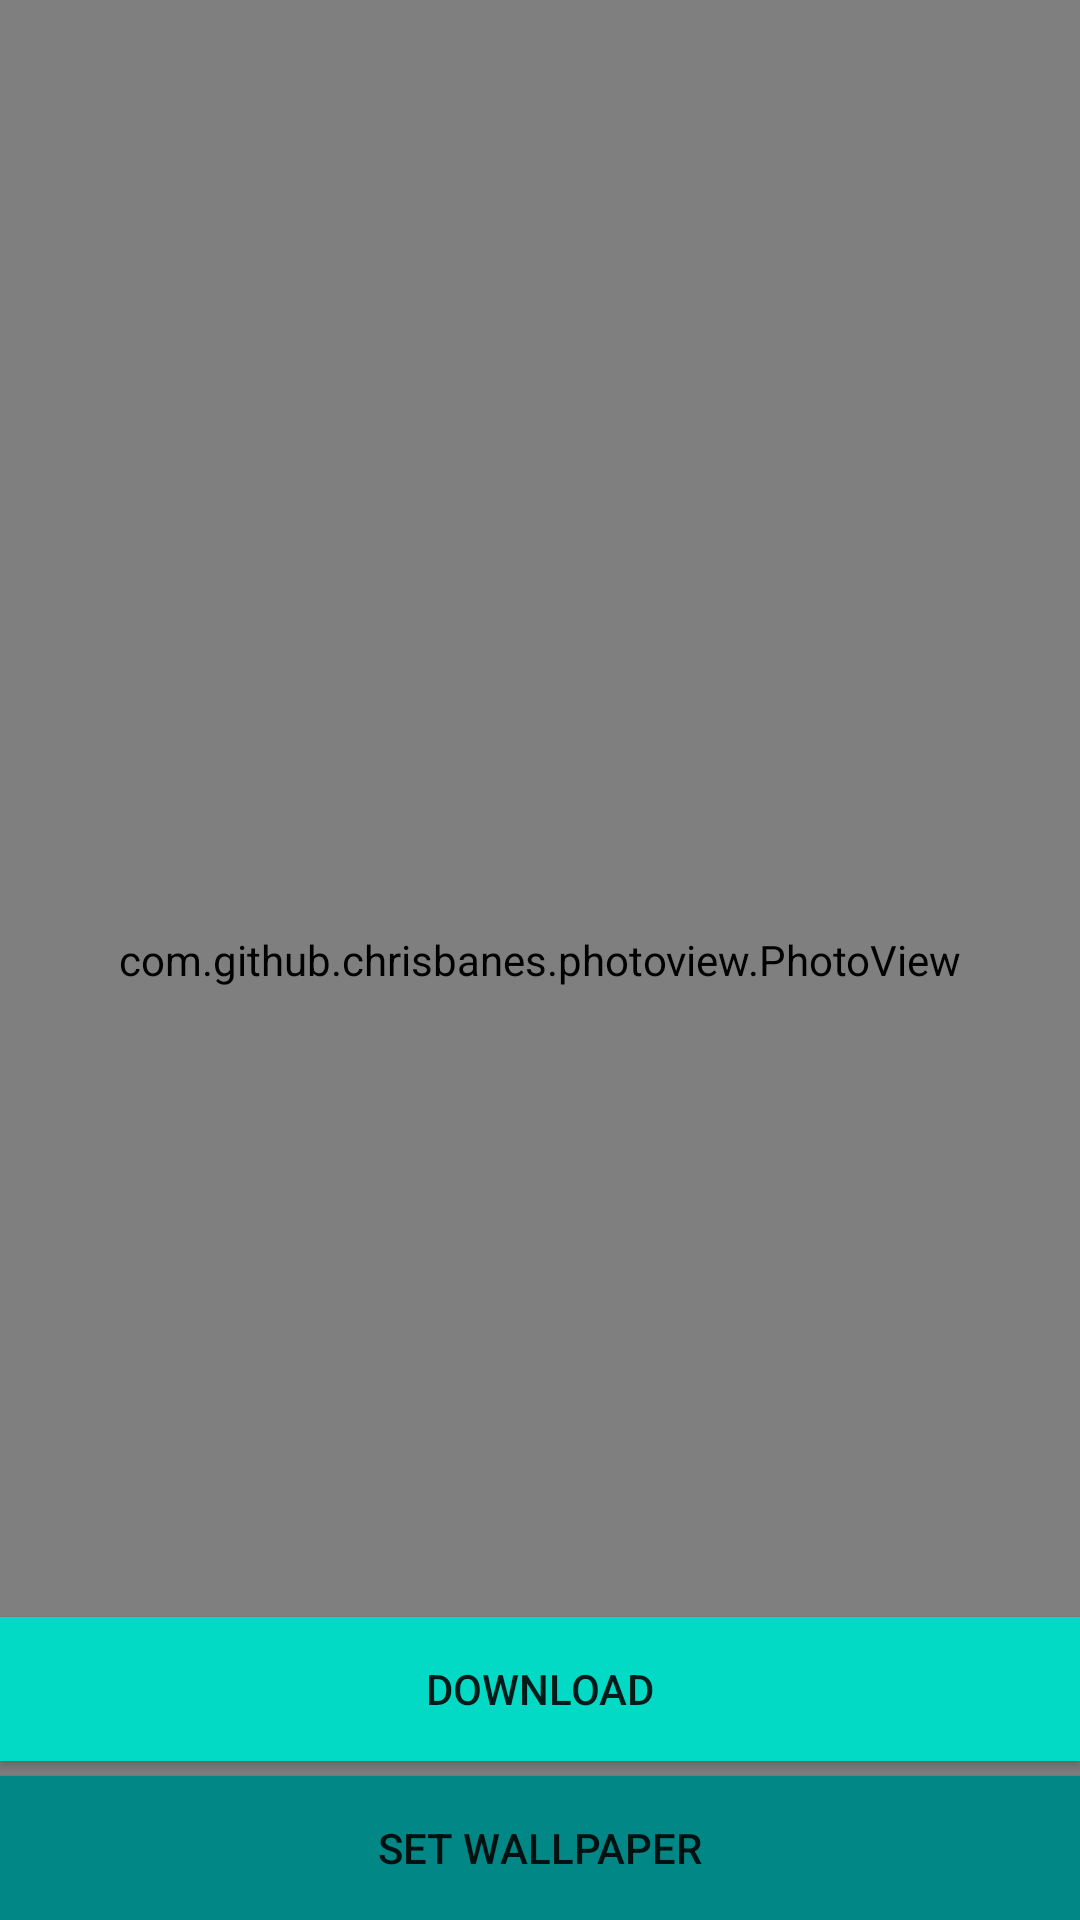

Here is an Android app screen rendered from its layout file. Give the layout XML and the strings, colors and styles it references.
<!-- AndroidManifest.xml: application theme Theme.WallKing -->
<!-- res/layout/activity_full_screen_wall.xml -->
<?xml version="1.0" encoding="utf-8"?>
<RelativeLayout xmlns:android="http://schemas.android.com/apk/res/android"
    xmlns:app="http://schemas.android.com/apk/res-auto"
    xmlns:tools="http://schemas.android.com/tools"
    android:layout_width="match_parent"
    android:layout_height="match_parent"
    tools:context=".FullScreenWall">

    <com.github.chrisbanes.photoview.PhotoView
        android:layout_width="match_parent"
        android:layout_height="match_parent"
        android:id="@+id/photoView"
        />

    <Button
        android:layout_width="match_parent"
        android:layout_height="wrap_content"
        android:padding="10dp"
        android:text="SET Wallpaper"
        android:id="@+id/btnSetWall"
        android:layout_alignParentBottom="true"
        android:background="@color/design_default_color_secondary_variant"
        android:onClick="SetWallEvent"
        />

    <Button
        android:layout_width="match_parent"
        android:layout_height="wrap_content"
        android:padding="10dp"
        android:text="Download"
        android:layout_above="@+id/btnSetWall"
        android:id="@+id/btnDownWall"
        android:layout_marginBottom="5dp"
        android:background="@color/design_default_color_secondary"
        android:onClick="DownWallEvent"
        />

</RelativeLayout>
<!-- resources referenced by this layout -->
<resources>
  <style name="Theme.WallKing" parent="Theme.MaterialComponents.DayNight.DarkActionBar">
          
          <item name="colorPrimary">@color/purple_500</item>
          <item name="colorPrimaryVariant">@color/purple_700</item>
          <item name="colorOnPrimary">@color/white</item>
          
          <item name="colorSecondary">@color/teal_200</item>
          <item name="colorSecondaryVariant">@color/teal_700</item>
          <item name="colorOnSecondary">@color/black</item>
          
          <item name="android:statusBarColor" tools:targetApi="l">?attr/colorPrimaryVariant</item>
          
      </style>
  <!-- not gathered from this repository: default colours our renderer supplied (Android Studio template values) -->
  <color name="purple_500">#FF6200EE</color>
  <color name="purple_700">#FF3700B3</color>
  <color name="teal_200">#FF03DAC5</color>
  <color name="teal_700">#FF018786</color>
  <color name="black">#FF000000</color>
  <color name="white">#FFFFFFFF</color>
</resources>
